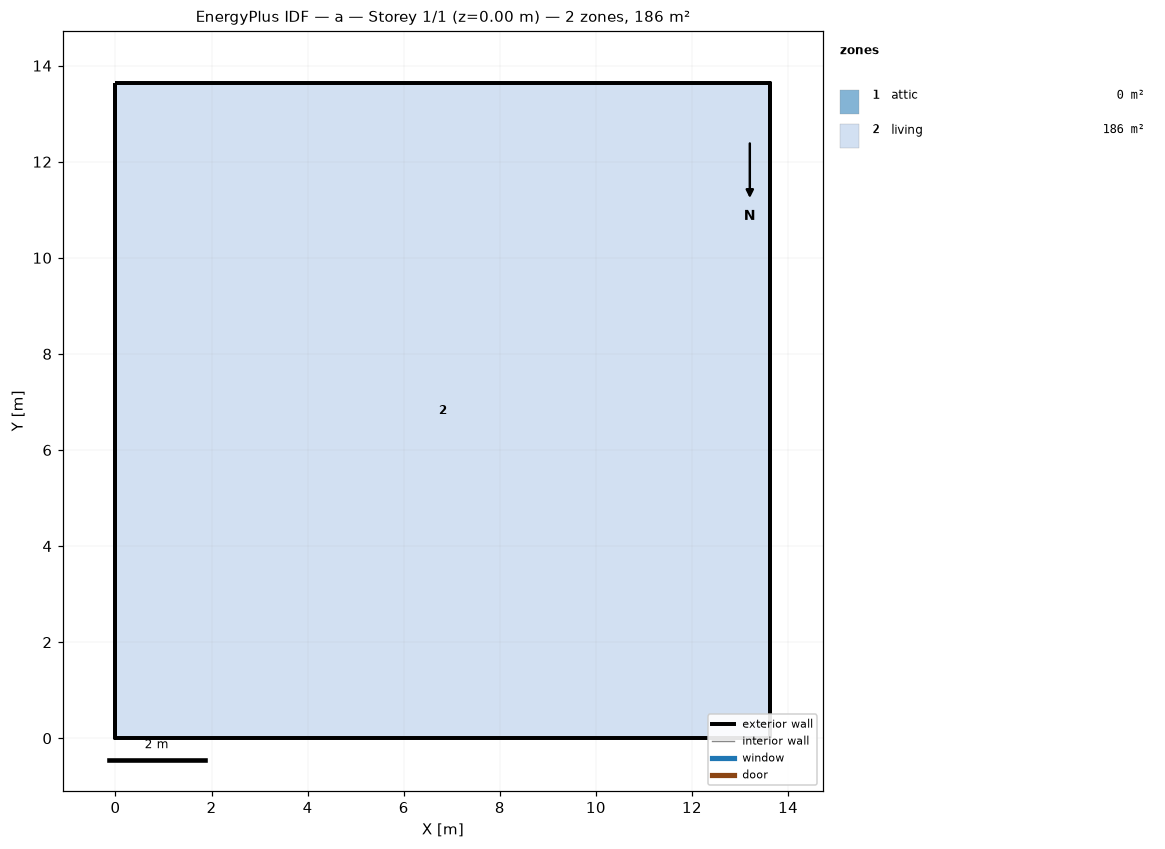
=== STOREY PLAN SPEC (per zone: floor XY polygon, exterior-wall plan segments, windows/doors) ===
zone 1: attic  (0.0 m²)
  exterior wall: (13.63, 0.00) – (13.63, 13.63) – (13.63, 6.82)  [20.4 m]
  exterior wall: (0.00, 13.63) – (0.00, 0.00) – (0.00, 6.82)  [20.4 m]
zone 2: living  (185.8 m²)
  floor: (0.00, 0.00) (0.00, 13.63) (13.63, 13.63) (13.63, 0.00)
  exterior wall: (0.00, 0.00) – (13.63, 0.00)  [13.6 m]
  exterior wall: (13.63, 0.00) – (13.63, 13.63)  [13.6 m]
  exterior wall: (13.63, 13.63) – (0.00, 13.63)  [13.6 m]
  exterior wall: (0.00, 13.63) – (0.00, 0.00)  [13.6 m]

=== DERIVED (storey summary) ===
Building: a
Storey: 1 of 1  (floor level z = 0.00 m)
Storey gross floor area: 185.8 m²
Zones on this storey: 2
  - attic: floor 0.0 m²; exterior wall 40.9 m (18.7 m²); WWR 0.0%
  - living: floor 185.8 m²; exterior wall 54.5 m (149.6 m²); WWR 0.0%
Zone adjacency: (none detected)